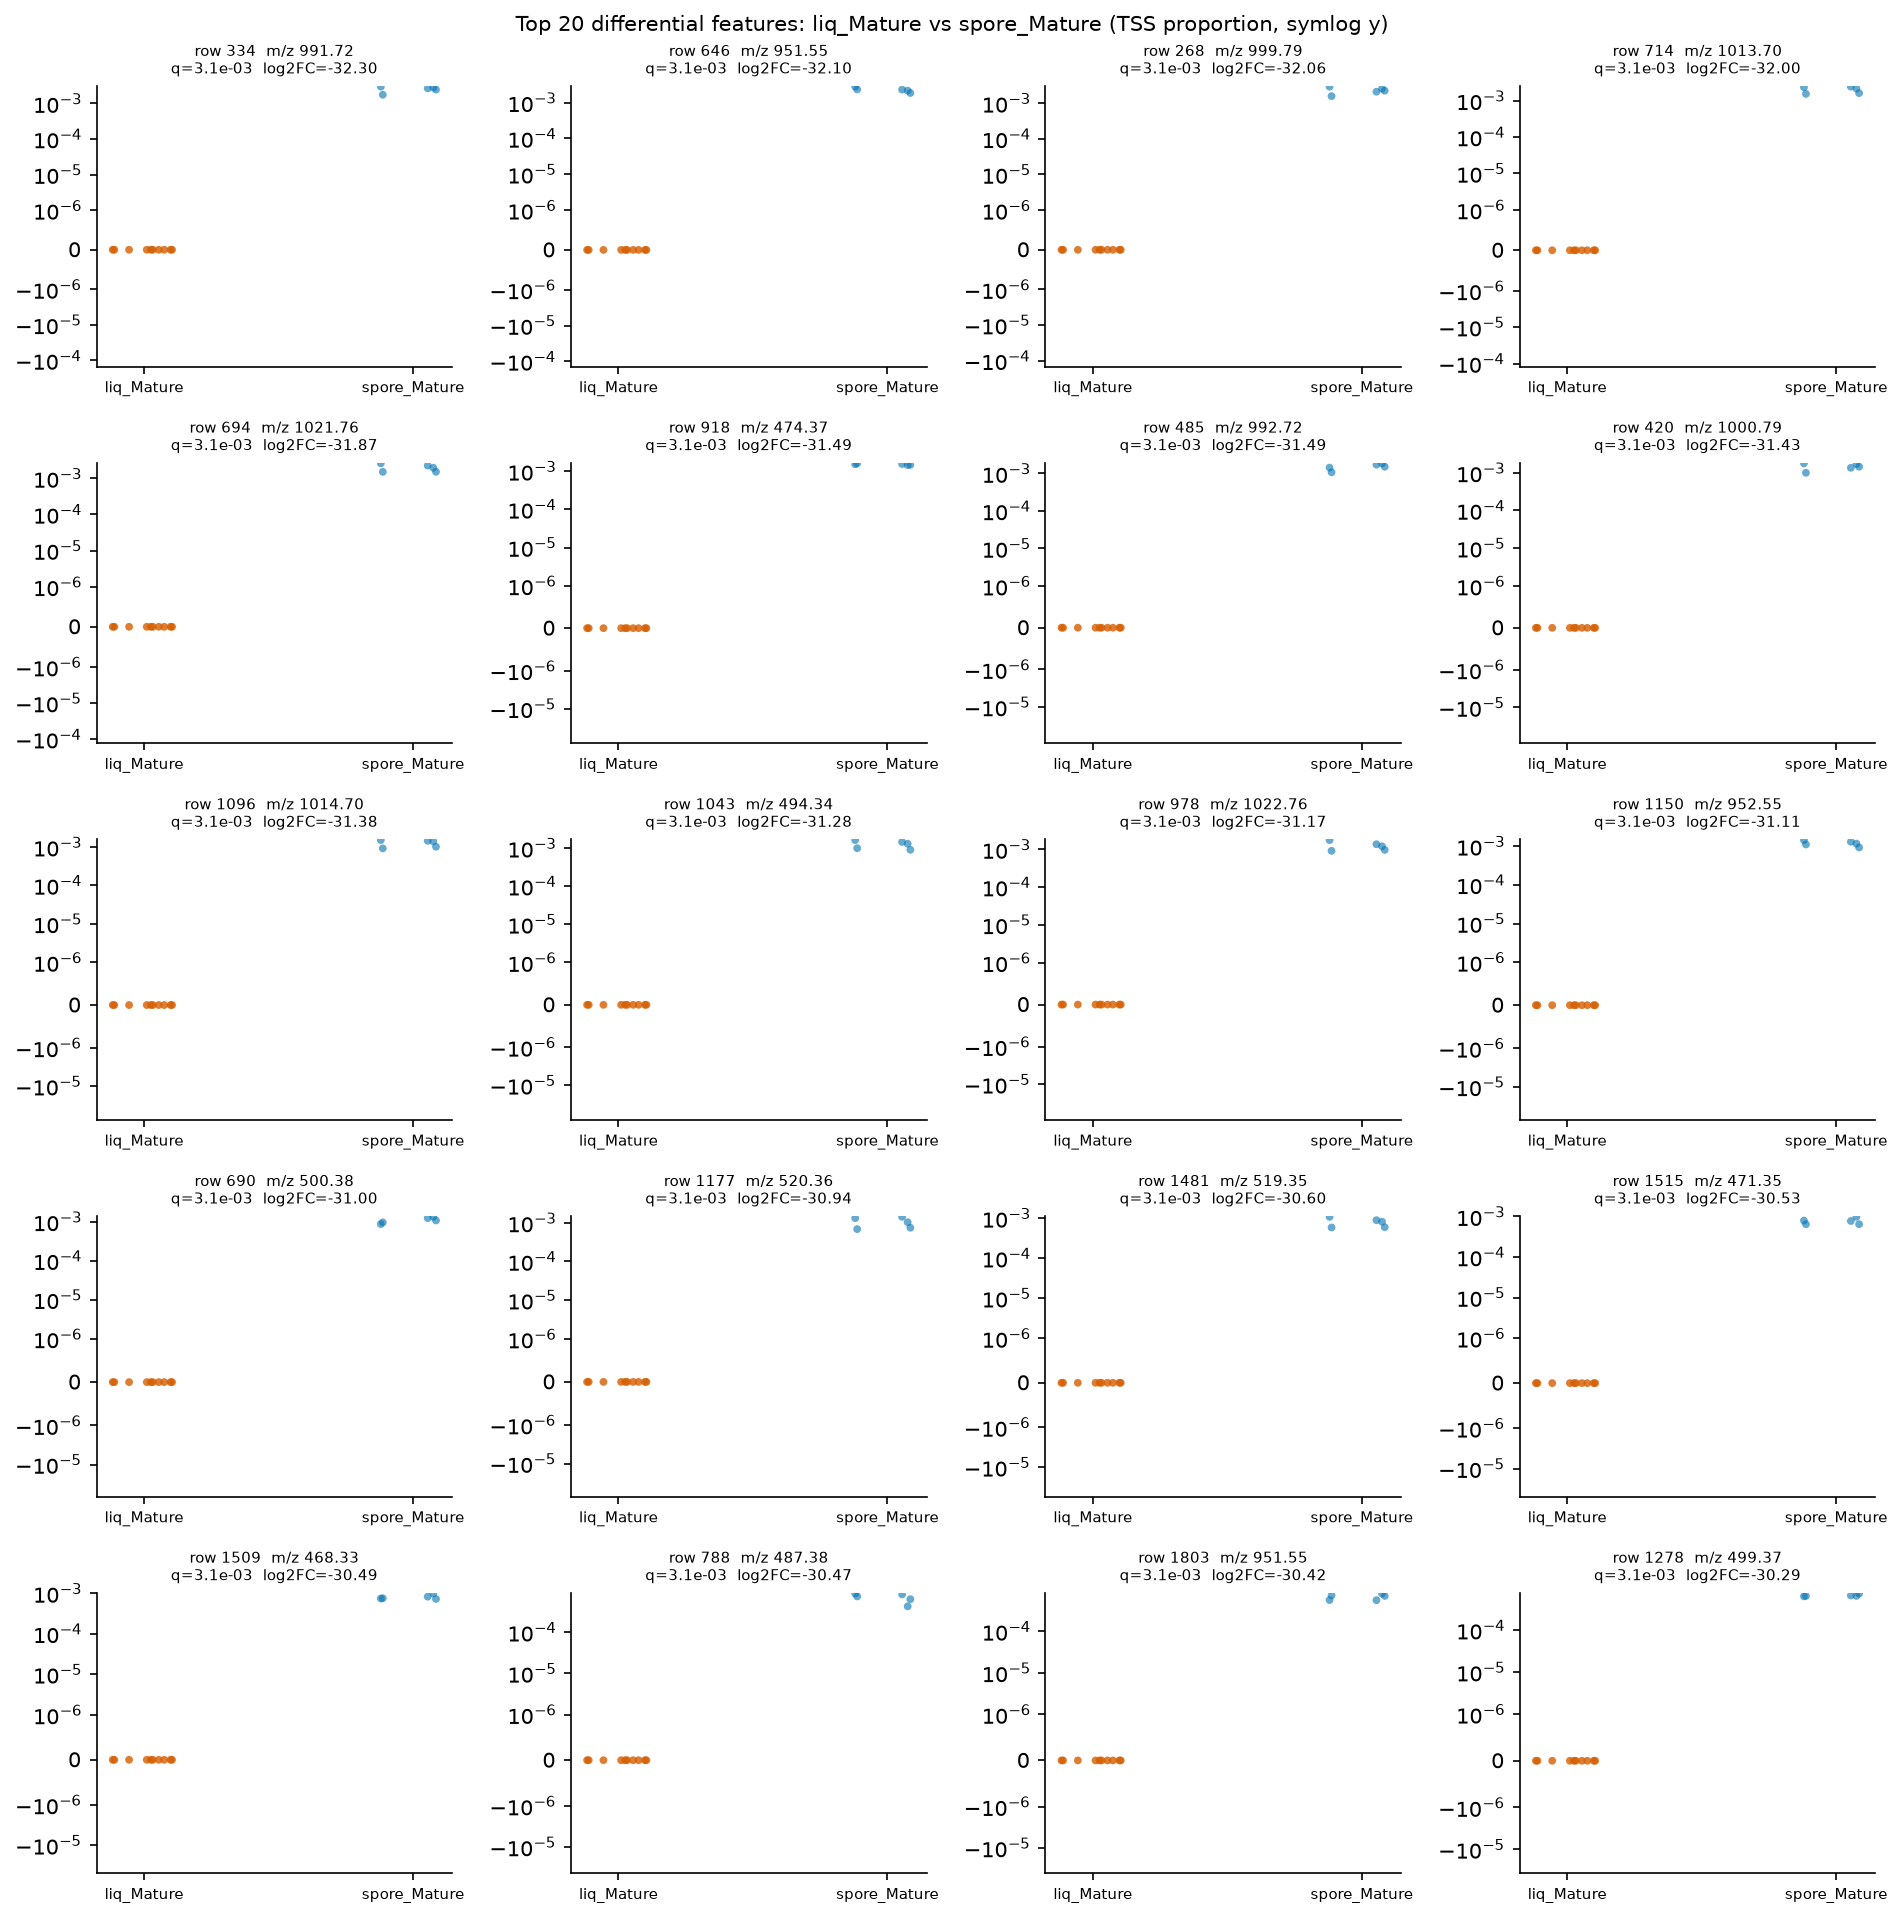

The table this chart was drawn from, first rows:
row_id	mz	rt	median_a	median_b	log2FC_a_over_b	U_stat	p_value	q_value
334	991.7	6.913	0.0	0.002651	-32.3	0.0	0.0003532	0.003064
646	951.5	6.539	0.0	0.002297	-32.1	0.0	0.0003532	0.003064
268	999.8	7.419	0.0	0.002234	-32.06	0.0	0.0003532	0.003064
714	1014	6.914	0.0	0.002143	-32	0.0	0.0003532	0.003064
694	1022	7.421	0.0	0.001956	-31.87	0.0	0.0003532	0.003064
918	474.4	6.963	0.0	0.001513	-31.49	0.0	0.0003532	0.003064
485	992.7	6.913	0.0	0.001504	-31.49	0.0	0.0003532	0.003064
420	1001	7.419	0.0	0.001445	-31.43	0.0	0.0003532	0.003064
1096	1015	6.914	0.0	0.0014	-31.38	0.0	0.0003532	0.003064
1043	494.3	6.964	0.0	0.001301	-31.28	0.0	0.0003532	0.003064
978	1023	7.42	0.0	0.001204	-31.17	0.0	0.0003532	0.003064
1150	952.5	6.54	0.0	0.001162	-31.11	0.0	0.0003532	0.003064
690	500.4	7.136	0.0	0.001076	-31	0.0	0.0003532	0.003064
1177	520.4	7.137	0.0	0.001033	-30.94	0.0	0.0003532	0.003064
1481	519.4	6.914	0.0	0.0008153	-30.6	0.0	0.0003532	0.003064
1515	471.4	6.595	0.0	0.0007742	-30.53	0.0	0.0003532	0.003064
1509	468.3	6.229	0.0	0.0007543	-30.49	0.0	0.0003532	0.003064
788	487.4	7.199	0.0	0.0007439	-30.47	0.0	0.0003532	0.003064
1803	951.5	6.658	0.0	0.0007159	-30.42	0.0	0.0003532	0.003064
1278	499.4	6.915	0.0	0.0006563	-30.29	0.0	0.0003532	0.003064
